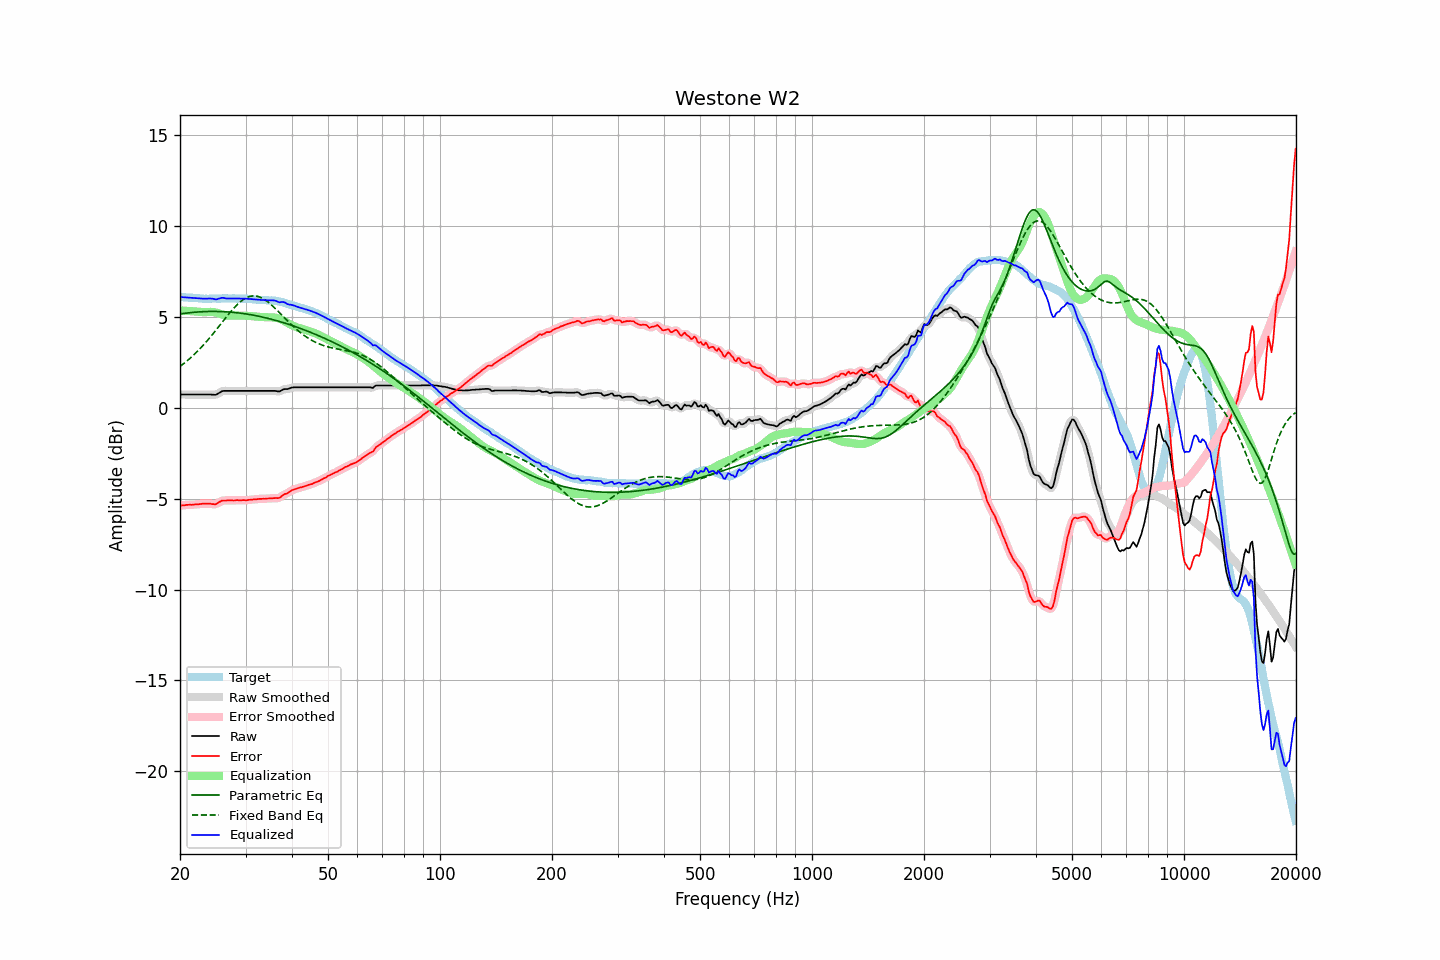

The table this chart was drawn from, first rows:
frequency, raw, error, smoothed, error_smoothed, equalization, parametric_eq, fixed_band_eq, equalized_raw, equalized_smoothed, target
20.00, 0.74, -5.38, 0.74, -5.38, 5.37, 5.17, 2.28, 6.11, 6.11, 6.11
20.20, 0.74, -5.37, 0.74, -5.37, 5.36, 5.19, 2.35, 6.10, 6.10, 6.10
20.40, 0.74, -5.36, 0.74, -5.36, 5.36, 5.20, 2.42, 6.10, 6.10, 6.09
20.61, 0.74, -5.36, 0.74, -5.35, 5.35, 5.21, 2.49, 6.09, 6.09, 6.09
20.81, 0.74, -5.34, 0.74, -5.34, 5.35, 5.22, 2.56, 6.08, 6.08, 6.07
21.02, 0.74, -5.34, 0.74, -5.33, 5.34, 5.23, 2.63, 6.08, 6.08, 6.07
21.23, 0.74, -5.33, 0.74, -5.33, 5.33, 5.24, 2.71, 6.07, 6.07, 6.06
21.44, 0.74, -5.34, 0.74, -5.33, 5.33, 5.25, 2.79, 6.06, 6.06, 6.07
21.66, 0.74, -5.33, 0.74, -5.32, 5.32, 5.26, 2.87, 6.06, 6.06, 6.06
21.87, 0.74, -5.32, 0.74, -5.32, 5.32, 5.27, 2.96, 6.05, 6.05, 6.05
22.09, 0.74, -5.31, 0.74, -5.31, 5.31, 5.27, 3.04, 6.05, 6.05, 6.04
22.31, 0.74, -5.31, 0.74, -5.30, 5.30, 5.28, 3.13, 6.04, 6.04, 6.04
22.54, 0.74, -5.30, 0.74, -5.30, 5.29, 5.29, 3.22, 6.03, 6.03, 6.03
22.76, 0.74, -5.29, 0.74, -5.28, 5.28, 5.29, 3.31, 6.02, 6.02, 6.02
22.99, 0.74, -5.28, 0.74, -5.28, 5.28, 5.30, 3.41, 6.02, 6.02, 6.01
23.22, 0.74, -5.27, 0.74, -5.27, 5.27, 5.30, 3.51, 6.01, 6.01, 6.00
23.45, 0.74, -5.28, 0.74, -5.27, 5.28, 5.30, 3.60, 6.01, 6.01, 6.01
23.69, 0.74, -5.27, 0.74, -5.27, 5.28, 5.31, 3.71, 6.02, 6.02, 6.00
23.92, 0.74, -5.27, 0.74, -5.27, 5.29, 5.31, 3.81, 6.02, 6.02, 6.00
24.16, 0.74, -5.28, 0.74, -5.28, 5.29, 5.31, 3.92, 6.03, 6.02, 6.01
24.40, 0.73, -5.30, 0.73, -5.29, 5.28, 5.31, 4.02, 6.01, 6.01, 6.02
24.65, 0.73, -5.30, 0.72, -5.30, 5.27, 5.31, 4.13, 6.00, 5.99, 6.02
24.89, 0.72, -5.31, 0.73, -5.29, 5.26, 5.31, 4.24, 5.97, 5.98, 6.02
25.14, 0.75, -5.27, 0.76, -5.26, 5.23, 5.31, 4.35, 5.98, 5.99, 6.01
25.39, 0.81, -5.21, 0.80, -5.21, 5.21, 5.31, 4.46, 6.01, 6.01, 6.01
25.65, 0.86, -5.16, 0.86, -5.15, 5.18, 5.31, 4.58, 6.03, 6.04, 6.01
25.91, 0.92, -5.11, 0.91, -5.12, 5.15, 5.30, 4.69, 6.06, 6.06, 6.02
26.16, 0.94, -5.10, 0.93, -5.10, 5.12, 5.30, 4.80, 6.06, 6.05, 6.03
26.43, 0.94, -5.10, 0.94, -5.09, 5.10, 5.29, 4.91, 6.04, 6.04, 6.03
26.69, 0.94, -5.10, 0.94, -5.09, 5.09, 5.29, 5.02, 6.03, 6.03, 6.03
26.96, 0.94, -5.09, 0.94, -5.09, 5.08, 5.28, 5.13, 6.02, 6.02, 6.02
27.23, 0.94, -5.09, 0.94, -5.09, 5.08, 5.28, 5.24, 6.02, 6.02, 6.02
27.50, 0.94, -5.09, 0.94, -5.09, 5.08, 5.27, 5.35, 6.02, 6.02, 6.02
27.77, 0.94, -5.10, 0.94, -5.09, 5.09, 5.26, 5.45, 6.02, 6.02, 6.03
28.05, 0.94, -5.10, 0.94, -5.09, 5.09, 5.25, 5.54, 6.02, 6.02, 6.03
28.33, 0.94, -5.08, 0.94, -5.08, 5.09, 5.24, 5.64, 6.02, 6.02, 6.01
28.62, 0.94, -5.08, 0.94, -5.08, 5.08, 5.23, 5.72, 6.02, 6.02, 6.01
28.90, 0.94, -5.09, 0.94, -5.08, 5.08, 5.22, 5.80, 6.02, 6.02, 6.02
29.19, 0.94, -5.09, 0.94, -5.08, 5.08, 5.21, 5.88, 6.02, 6.02, 6.02
29.48, 0.94, -5.08, 0.94, -5.08, 5.08, 5.20, 5.94, 6.02, 6.02, 6.01
29.78, 0.94, -5.08, 0.94, -5.08, 5.08, 5.19, 6.00, 6.02, 6.02, 6.01
30.08, 0.94, -5.09, 0.94, -5.08, 5.07, 5.17, 6.05, 6.01, 6.01, 6.02
30.38, 0.94, -5.08, 0.94, -5.07, 5.07, 5.16, 6.09, 6.01, 6.01, 6.01
30.68, 0.94, -5.06, 0.94, -5.06, 5.06, 5.15, 6.13, 6.00, 6.00, 5.99
30.99, 0.94, -5.06, 0.94, -5.05, 5.05, 5.13, 6.15, 5.99, 5.99, 5.99
31.30, 0.94, -5.05, 0.94, -5.04, 5.05, 5.11, 6.16, 5.98, 5.98, 5.98
31.61, 0.94, -5.04, 0.94, -5.04, 5.04, 5.10, 6.17, 5.97, 5.97, 5.97
31.93, 0.94, -5.03, 0.94, -5.03, 5.03, 5.08, 6.16, 5.97, 5.97, 5.96
32.24, 0.94, -5.03, 0.94, -5.02, 5.02, 5.06, 6.15, 5.96, 5.96, 5.96
32.57, 0.94, -5.01, 0.94, -5.01, 5.01, 5.05, 6.12, 5.95, 5.95, 5.94
32.89, 0.94, -5.01, 0.94, -5.01, 5.01, 5.03, 6.09, 5.95, 5.95, 5.94
33.22, 0.94, -5.01, 0.94, -5.00, 5.00, 5.01, 6.05, 5.94, 5.94, 5.94
33.55, 0.94, -5.00, 0.94, -5.00, 5.00, 4.99, 6.00, 5.94, 5.94, 5.93
33.89, 0.94, -5.01, 0.94, -5.00, 4.99, 4.97, 5.94, 5.93, 5.93, 5.94
34.23, 0.94, -4.99, 0.94, -4.99, 4.99, 4.95, 5.88, 5.93, 5.93, 5.92
34.57, 0.94, -4.99, 0.94, -4.99, 4.99, 4.92, 5.81, 5.93, 5.93, 5.92
34.92, 0.94, -4.98, 0.94, -4.98, 4.99, 4.90, 5.74, 5.92, 5.92, 5.91
35.27, 0.94, -4.99, 0.94, -4.98, 4.99, 4.88, 5.66, 5.92, 5.93, 5.92
35.62, 0.94, -4.97, 0.94, -4.97, 4.98, 4.86, 5.58, 5.92, 5.92, 5.90
35.97, 0.94, -4.97, 0.93, -4.97, 4.97, 4.83, 5.49, 5.91, 5.90, 5.90
... 635 more rows
